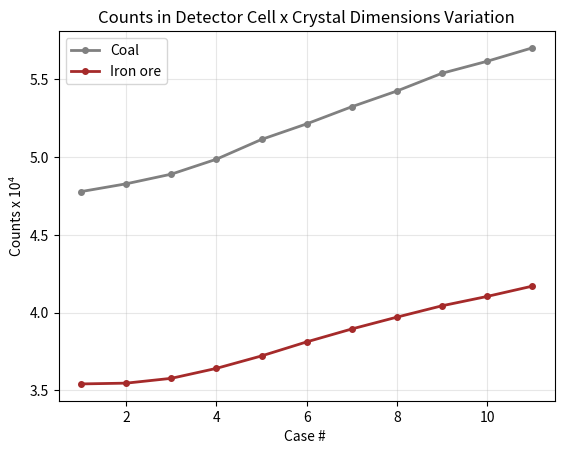

Generate this figure with matplotlib:
# gráficos

import matplotlib.pyplot as plt
import numpy as np

##### PARADO ######
# gráfico variando detector
# caso tarugo 2 (10 x 15.81 x 15.81) com 200000 partículas
# todos os valores são 10⁴ com incerteza da ordem de 10²
d_carvao=[4.778,4.828,4.890,4.986,5.113,5.213,5.323,5.424,5.538,5.615,5.701]
d_minerio=[3.542,3.547,3.578,3.642,3.722,3.812,3.895,3.971,4.044,4.104,4.170]

d_casos=[1, 2, 3, 4, 5, 6, 7, 8, 9, 10, 11]


plt.errorbar(
    d_casos, d_carvao, fmt='o-', color='grey',
    ecolor='slategray', capsize=5, linewidth=2, markersize=4,
    label='Coal')
plt.errorbar(
    d_casos, d_minerio, fmt='o-', color='brown',
    ecolor='slategray', capsize=5, linewidth=2, markersize=4,
    label='Iron ore')

plt.ylabel('Counts x 10⁴')
plt.xlabel('Case # ')
plt.title('Counts in Detector Cell x Crystal Dimensions Variation')
plt.legend()
plt.grid(True, alpha=0.3)
plt.ticklabel_format(axis='y', style='sci', scilimits=(0,0))
plt.show()



# # # gráfico variando tarugo
# # todos os valores são 10⁴ com incerteza da ordem de 10² com 200000 partículas
# t_minerio=[3.224, 3.281, 3.405, 3.546, 3.708, 3.810, 3.869, 3.919, 3.944, 3.918, 3.839, 3.743, 3.644]
# t_casos=[1, 2, 3, 4, 5, 6, 7, 8, 9, 10, 11, 12 ,13]

# plt.errorbar(
#     t_casos, t_minerio, fmt='o-', color='grey',
#     ecolor='slategray', capsize=5, linewidth=2, markersize=4,
#     label='Iron ore')

# plt.ylabel('Gamma Counts x 10⁴')
# plt.xlabel('Case # ')
# plt.title('Counts in Detector Cell x Bulk Material Geometry')
# plt.legend()
# plt.grid(True, alpha=0.3)
# plt.ticklabel_format(axis='y', style='sci', scilimits=(0,0))
# plt.show()



# ##### ANDANDO ######
# # caso tarugo 2 (10 x 15.81 x 15.81) com 400000 partículas
# a_carvao=[np.float64(63963.9378347633), np.float64(64069.83739058237), np.float64(64187.1679473196), np.float64(64346.38857972043), np.float64(64569.39754277075), np.float64(64697.604565505404), np.float64(64757.300291091735), np.float64(64782.50415319557), np.float64(65085.90445445213), np.float64(65301.50506854968), np.float64(65325.56246841409), np.float64(64065.24069465291), np.float64(60473.52358103477), np.float64(56000.167879140965), np.float64(52542.69455048575), np.float64(51349.09887642564), np.float64(51446.66297457271), np.float64(51574.81217181554), np.float64(51806.07688117758), np.float64(51880.01834332118), np.float64(52001.96740943693), np.float64(52085.713882750126), np.float64(52134.537359577065), np.float64(52160.98010869395), np.float64(52167.16834144953), np.float64(52134.296871457875), np.float64(52173.408070988546), np.float64(52136.57112481557), np.float64(52151.445001413354), np.float64(52153.0372687785), np.float64(52157.630815463795), np.float64(52055.341817200555), np.float64(51941.99107458285), np.float64(51986.21642931623), np.float64(52120.85107831837), np.float64(52052.929907088765), np.float64(53201.90888394795), np.float64(56438.57299836309), np.float64(60476.85110747846), np.float64(63190.987551692975), np.float64(64612.111657534755), np.float64(64539.036081072605), np.float64(64536.11392881605), np.float64(64592.107696011866), np.float64(64465.859325580495), np.float64(64381.24781401935), np.float64(64313.16692782343), np.float64(64219.03209310525), np.float64(64176.778408366976), np.float64(64117.70646191924)]

# a_minerio=[np.float64(64392.46929038795), np.float64(64407.51586227142), np.float64(64507.09275586943), np.float64(64714.6349967309), np.float64(64793.93763125465), np.float64(64824.52251986371), np.float64(64729.41193665807), np.float64(64691.98766996938), np.float64(64879.06728261367), np.float64(64895.774493576355), np.float64(64785.19244073457), np.float64(60982.236184219895), np.float64(53965.54729172803), np.float64(46094.84589456683), np.float64(39261.31003597884), np.float64(37587.53603386349), np.float64(37611.95447341098), np.float64(37730.00961373275), np.float64(37876.4449360183), np.float64(37914.88729972506), np.float64(37999.37353981222), np.float64(38077.28571032494), np.float64(38107.83469770295), np.float64(38112.627390363894), np.float64(38114.10805771437), np.float64(38116.67870927944), np.float64(38160.83598387009), np.float64(38186.84467269739), np.float64(38209.08944023454), np.float64(38132.6033311706), np.float64(38110.377738745), np.float64(38039.950129240744), np.float64(38010.76582948086), np.float64(38046.41930646902), np.float64(38030.09040087602), np.float64(38144.462448685685), np.float64(40000.26028277186), np.float64(46549.250967000575), np.float64(54047.67957068375), np.float64(60175.19438859079), np.float64(63938.56267269155), np.float64(64042.00665518285), np.float64(64284.53502631579), np.float64(64567.072659503894), np.float64(64524.56259031304), np.float64(64509.22941878231), np.float64(64481.60312501345), np.float64(64553.58644503599), np.float64(64390.32597344651), np.float64(64337.3301286092)]

# distancias = np.arange(15, -5.0 , -0.4)

# plt.errorbar(
#     distancias, a_carvao, fmt='o-', color='grey',
#     ecolor='slategray', capsize=5, linewidth=2, markersize=4,
#     label='Coal')
# plt.errorbar(
#     distancias, a_minerio, fmt='o-', color='brown',
#     ecolor='slategray', capsize=5, linewidth=2, markersize=4,
#     label='Iron ore')

# plt.ylabel('Gamma Counts')
# plt.xlabel('Displacement')
# plt.title('Counts in Detector Cell x Bulk Material Position')
# plt.legend()
# plt.grid(True, alpha=0.3)
# plt.ticklabel_format(axis='y', style='sci', scilimits=(0,0))
# plt.show()






# carvao = [np.float64(65521.77212300241), np.float64(65644.67205034672), np.float64(65736.10884769316), np.float64(65763.41701488028), np.float64(65798.48856780012), np.float64(65842.36408071405), np.float64(65932.71468866697), np.float64(65998.41508300342), np.float64(66036.94994251286), np.float64(66058.5008652653), np.float64(66028.22936353172), np.float64(66113.63976331272), np.float64(66206.09675909847), np.float64(66161.66957442503), np.float64(66220.3027792265), np.float64(66265.31279282708), np.float64(66246.40468910718), np.float64(65594.12795254259), np.float64(64026.644937374025), np.float64(61703.59392803931), np.float64(59031.95360125874), np.float64(56533.40495459955), np.float64(54183.98998744993), np.float64(52663.975799172345), np.float64(52283.162731102944), np.float64(52316.498977242525), np.float64(52467.29338270618), np.float64(52512.91070492226), np.float64(52662.339797153625), np.float64(52632.167905320384), np.float64(52668.37774457633), np.float64(52701.78104204815), np.float64(52755.64641293291), np.float64(52797.39609001872), np.float64(52846.99765253632), np.float64(52887.51485598436), np.float64(52893.94002170711), np.float64(52922.35980145087), np.float64(52923.67761689416), np.float64(52916.090951609694), np.float64(52936.788747625265), np.float64(52929.233148629304), np.float64(52941.40757006715), np.float64(52942.637428618844), np.float64(52955.69965644906), np.float64(52939.38383586904), np.float64(52922.477210068566), np.float64(52897.53156404323), np.float64(52890.52482585996), np.float64(52848.89740639527), np.float64(52787.825063235), np.float64(52751.377882228226), np.float64(52715.52407844242), np.float64(52682.975474005056), np.float64(52611.1827545046), np.float64(52602.27598948224), np.float64(52587.11075336232), np.float64(53048.82009735941), np.float64(54425.2372055732), np.float64(56656.963495695156), np.float64(59320.66338940356), np.float64(61854.07079532517), np.float64(64090.81138230325), np.float64(65581.97263662063), np.float64(66191.61118912393), np.float64(66230.81697322159), np.float64(66234.7281410398), np.float64(66166.53174272514), np.float64(66073.66150448404), np.float64(66142.69638142483), np.float64(66077.9007396787), np.float64(66031.50472153029), np.float64(65972.87489091455), np.float64(65894.79897152472), np.float64(65854.85767473927), np.float64(65808.33207649154), np.float64(65749.53667071143), np.float64(65709.01132528544), np.float64(65628.72415268206), np.float64(65622.45845763787), np.float64(65559.95659541724)]

# ore = [np.float64(65872.61720660937), np.float64(65900.41785485782), np.float64(65931.76656292097), np.float64(65943.8900439691), np.float64(65983.56868919136), np.float64(66024.92244076253), np.float64(66013.2105188271), np.float64(65990.99778088363), np.float64(65980.33389666572), np.float64(65986.66085010445), np.float64(65953.77992153021), np.float64(65913.18369790494), np.float64(65893.12409268125), np.float64(65836.86203619007), np.float64(65775.01015426494), np.float64(65750.0439284544), np.float64(65502.40384693019), np.float64(63705.73380193617), np.float64(60242.787311435546), np.float64(55925.05421813976), np.float64(51062.81968074675), np.float64(45912.55856288287), np.float64(41095.97441436089), np.float64(38684.10189628873), np.float64(38139.28214198628), np.float64(38192.89513515979), np.float64(38270.814883610474), np.float64(38301.91761461641), np.float64(38418.97230669396), np.float64(38393.20738747851), np.float64(38371.596723273804), np.float64(38398.40154346765), np.float64(38417.87388086555), np.float64(38448.58313633408), np.float64(38467.45830770135), np.float64(38460.00143417986), np.float64(38486.794234340596), np.float64(38522.73740391492), np.float64(38511.27905480999), np.float64(38481.21997835436), np.float64(38505.742754183586), np.float64(38507.95733811228), np.float64(38508.57996398805), np.float64(38502.24537721572), np.float64(38512.049559816674), np.float64(38500.596682446616), np.float64(38493.8547981269), np.float64(38470.46316376373), np.float64(38467.77262099173), np.float64(38420.21286293814), np.float64(38398.1618758553), np.float64(38379.19457324781), np.float64(38348.505456921266), np.float64(38339.75626622924), np.float64(38276.03799958134), np.float64(38280.80493209085), np.float64(38347.08646541268), np.float64(38910.29709887207), np.float64(41440.86713535126), np.float64(45864.960907684435), np.float64(51144.707607870994), np.float64(56002.245674506325), np.float64(60263.87464317683), np.float64(63581.4494811069), np.float64(65395.458294272954), np.float64(65614.93471201627), np.float64(65700.48883439186), np.float64(65796.494376901), np.float64(65819.24997826871), np.float64(65921.63894396693), np.float64(65889.45816097732), np.float64(65881.7620716088), np.float64(65863.44541175416), np.float64(65833.48428398249), np.float64(65843.12440561132), np.float64(65850.51814051095), np.float64(65878.27177135335), np.float64(65927.44124180284), np.float64(65883.1078021706), np.float64(65819.5251887218), np.float64(65781.42721289322)]

# x = np.arange(15, -5.25, -0.25)

# plt.errorbar(
#     x, carvao, fmt='o-', color='grey',
#     ecolor='slategray', capsize=5, linewidth=2, markersize=4,
#     label='(Flux cm²/s coal')
# plt.errorbar(
#     x, ore, fmt='o-', color='brown',
#     ecolor='slategray', capsize=5, linewidth=2, markersize=4,
#     label='(Flux cm²/s iron ore')

# plt.ylabel('Flux cm²/s')
# plt.xlabel('Distance')
# plt.title('Fluxo de Fótons no Detector por Distância do Tarugo')
# plt.legend()
# plt.grid(True, alpha=0.3)
# plt.ticklabel_format(axis='y', style='sci', scilimits=(0,0))
# plt.show()